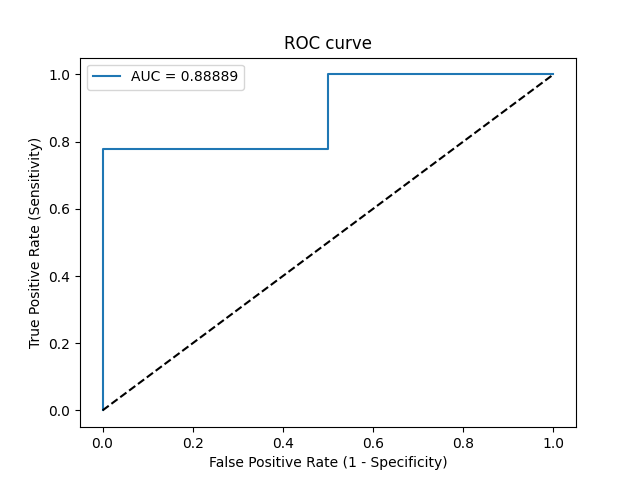

Source data for this figure (header and first rows):
Threshold, Sensitivity, Specificity, NPV, PPV
inf, 0.0, 1.0, 0.1818, 0
0.9863, 0.05556, 1.0, 0.1905, 1.0
0.8959, 0.7778, 1.0, 0.5, 1.0
0.8544, 0.7778, 0.5, 0.3333, 0.875
0.6515, 1.0, 0.5, 1.0, 0.9
0.04549, 1.0, 0.0, 0, 0.8182
